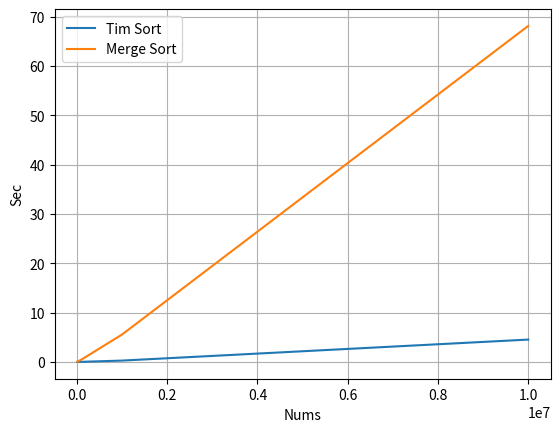

Generate this figure with matplotlib:
import matplotlib.pyplot as plt

num_amt = [10_000, 100_000, 1_000_000, 10_000_000]
tim_sort = [0, 0.02, 0.27, 4.53]
merge_sort = [0.03, 0.47, 5.55, 68.13]

plt.plot(num_amt, tim_sort, label='Tim Sort')
plt.plot(num_amt, merge_sort, label='Merge Sort')
plt.grid()

plt.xlabel('Nums')
plt.ylabel('Sec')
plt.legend(loc='upper left')
plt.show()
